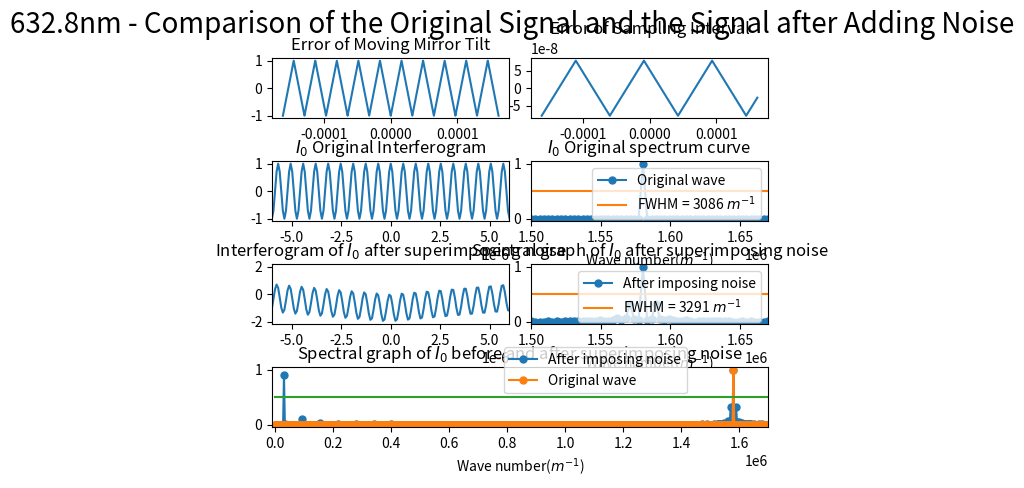

Recreate this plot in Python.
import numpy as np
import matplotlib.pyplot as plt
from scipy.fftpack import fft
from pylab import *
import matplotlib.gridspec as gridspec
import random
from scipy import signal

##########################################################################
# 本程序模拟动镜倾斜误差影响下的傅里叶变换光谱测量系统的光谱测量曲线
# 程序具体参数如下：
#   - 采样间隔选取 79.1nm
#   - 干涉图波长选取 632.8nm
#   - 干涉图采样点数选取 2^12（该点数下仿真图像最佳）
#   - 本实验只叠加两种正弦噪声噪声
#   - 实验目的在于模拟不同频率的正弦噪声对信号的影响
##########################################################################

def GetFFT(I0, Iw0, n0):
    Y0 = 2*abs(fft(I0,n0))
    Y0_max = max(Y0);
    Y0 = Y0/Y0_max
    Y0 = Y0[:int(n0/2)]

    Yw0 = 2*abs(fft(Iw0,n0))
    Yw0_max = max(Yw0);
    Yw0 = Yw0/Yw0_max
    Yw0 = Yw0[:int(n0/2)]
    return Y0, Yw0

# 波长为632.8nm
laimda0 = 632.8*10**(-9)
# 79.1nm的采样间隔 
i = 79.1*10**(-9)
# 中心点的采样频
sigma0 = 1/laimda0
p1 = (-1)*(2**11)*79.1*10**(-9)
# 2**n个点 
p2 = (2**11-1)*79.1*10**(-9)
# 无补零 
x0 = np.arange(p1, p2, i)
n0 = n1 = 2**(int(np.log2(len(x0)))+1)
print("n0 length = %d" %n0)


noise_linear1 = linspace(0,1,len(x0))
sig = np.sin(2 * np.pi * 10 * noise_linear1)
noise1 = signal.sawtooth(2 * np.pi * 10 * noise_linear1, 0.5)

noise_linear = linspace(0,i,len(x0))
sig = np.sin(2 * np.pi * 8 *10**7 * noise_linear)
noise2 = i*signal.sawtooth(2 * np.pi * 4*10**7 * noise_linear, 0.5)

I0 = np.cos(2*np.pi*sigma0*x0)
I00 = np.cos(2*np.pi*sigma0*(x0 + noise2))
# Iw0 = I0 + noise1
Iw0 = I00 + noise1

Y0, Yw0 = GetFFT(I0, Iw0, n0)

# 设置频谱图的横坐标
fs_0 = 1/i*np.arange(n0/2)/n0

best_Y0_average_range = 0.5*np.ones((Y0.size, 1))
best_Y1_average_range = 0.5*np.ones((Y0.size, 1))

gs = gridspec.GridSpec(4, 8)
gs.update(wspace=0.5, hspace=0.7)



figure(1)
subplot(gs[0, 0:4])
plt.plot(x0, noise1)
# plt.xlim(-6*(10**(-6)), 6*(10**(-6)))
plt.title("Error of Moving Mirror Tilt")


subplot(gs[0, 4:8])
plt.plot(x0, noise2)
plt.title("Error of Sampling Interval")



subplot(gs[1, 0:4])
plt.plot(x0, I0)
plt.xlim(-6*(10**(-6)), 6*(10**(-6)))
plt.title("$I_0$ Original Interferogram")


subplot(gs[1, 4:8])
Y0_pic1, = plt.plot(fs_0, Y0, marker='o', ms=5)
bf, = plt.plot(fs_0,best_Y0_average_range)
plt.legend(handles=[Y0_pic1, bf],labels=['Original wave', 'FWHM = 3086 $m^{-1}$'], loc='upper right')
plt.title("$I_0$ Original spectrum curve")
plt.xlim(1.50*(10**6), 1.67*(10**6))
plt.xlabel('Wave number($m^{-1}$)')

subplot(gs[2, 0:4])
plt.plot(x0, Iw0)
plt.xlim(-6*(10**(-6)), 6*(10**(-6)))
plt.title("Interferogram of $I_0$ after superimposing noise")

subplot(gs[2, 4:8])
Yw0_pic1, = plt.plot(fs_0, Yw0, marker='o', ms=5)
# bf, = plt.plot(fs_0,best_Y0_average_range)
bf, = plt.plot(fs_0,best_Y1_average_range)
# plt.legend(handles=[Yw0_pic1, bf],labels=[r'After imposing noise', 'FWHM = 3506 $m^{-1}$'], loc='upper right')
plt.legend(handles=[Yw0_pic1, bf],labels=[r'After imposing noise', 'FWHM = 3291 $m^{-1}$'], loc='upper right')
plt.title("Spectral graph of $I_0$ after superimposing noise")
plt.xlim(1.50*(10**6), 1.67*(10**6))
# plt.xlim(0.07098*(10**6), 0.1235*(10**6))
plt.xlabel('Wave number($m^{-1}$)')


subplot(gs[3, :8])

Yw0_pic1, = plt.plot(fs_0, Yw0, marker='o', ms=5)
Y0_pic1, = plt.plot(fs_0, Y0, marker='o', ms=5)
bf, = plt.plot(fs_0,best_Y0_average_range)
plt.legend(handles=[ Yw0_pic1, Y0_pic1, bf],labels=[r'After imposing noise', 'Original wave'], bbox_to_anchor=(0.85,0.45), loc='best')
plt.xlim(-10000, 1.7*(10**6))
plt.xlabel('Wave number($m^{-1}$)')
plt.title("Spectral graph of $I_0$ before and after superimposing noise")

plt.suptitle("632.8nm - Comparison of the Original Signal and the Signal after Adding Noise", fontsize = 20)


plt.show()
